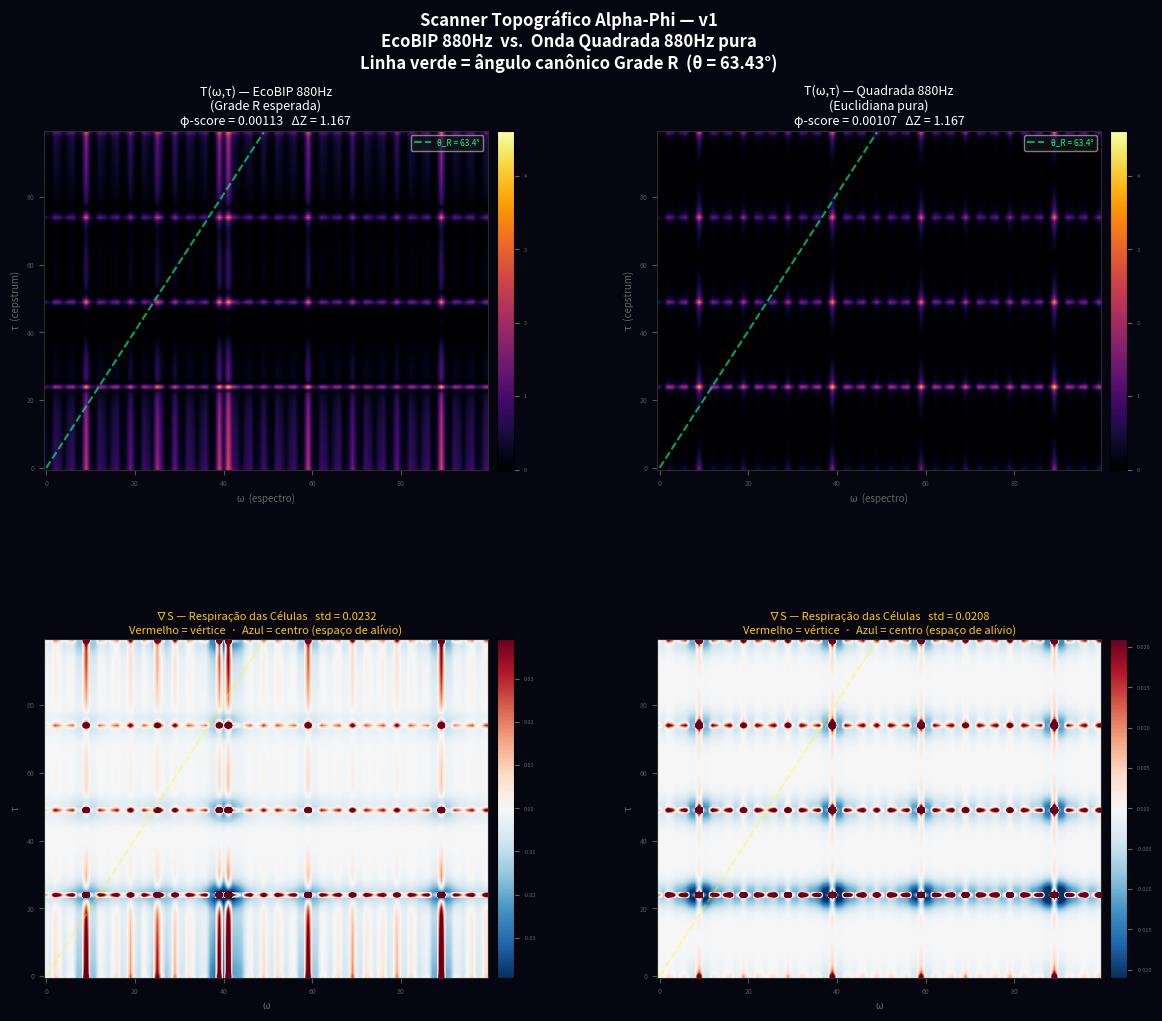
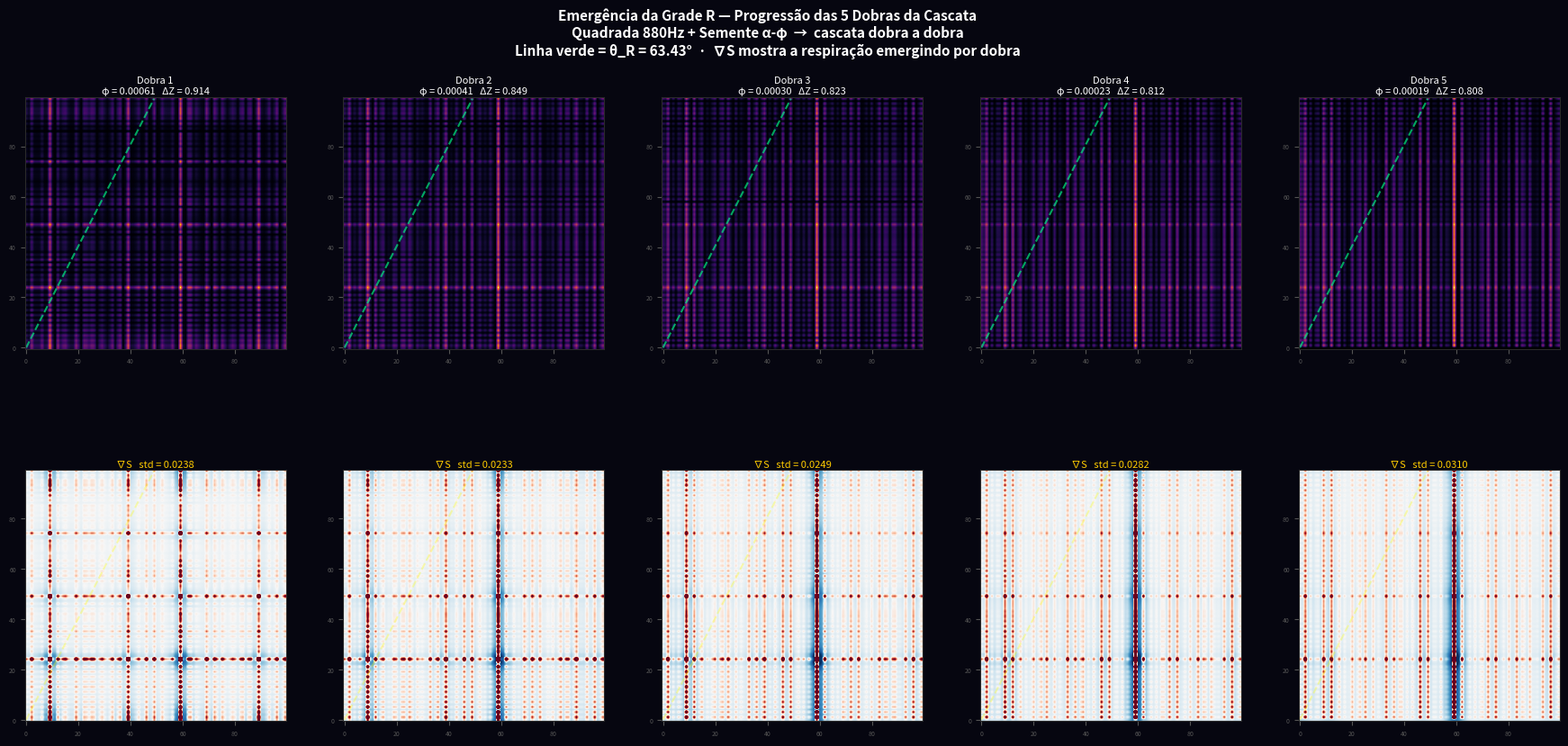

Write Python code to recreate these figures, in order.
"""
AlphaPhi_Scanner_Topografico.py — v1
Scanner Topográfico Alpha-Phi — Instrumento de Visualização Extrínseca

Protocolo de prévia. Colab-ready (numpy, matplotlib, scipy apenas).

Objetivos:
  1. Comparação visual EcoBIP 880Hz vs. Quadrada pura (Grade R vs. Euclidiana)
  2. T(ω,τ) com linha de referência θ ≈ 63.43° (ângulo canônico da Grade R)
  3. ∇S — mapa de gradiente de entropia local (células respiratórias visíveis)
  4. ΔZ — impedância de fase (suavidade das transições)
  5. Progressão das 5 dobras da cascata (emergência da Grade R)
  6. Relatório de verificação quantitativa da flexibilização de fluxo

Métricas de flexibilização:
  ΔZ(EcoBIP) < ΔZ(Quadrada)    → impedância de fase reduzida → fluxo mais fluido
  ∇S_std(EcoBIP) > ∇S_std(Quadrada) → células respiram → espaço de alívio fásico
"""

import numpy as np
import matplotlib.pyplot as plt
import matplotlib.gridspec as GridSpec
from scipy.ndimage import gaussian_filter
from scipy.signal import hilbert

# ── Constantes irrevogáveis ─────────────────────────────────────────────────
PHI     = 1.6180339887
ALPHA   = 1 / 137.035999
SEAL    = 1 / PHI
THETA_R = np.arctan(2.0)   # ≈ 63.43° — ângulo canônico da Grade R

FS  = 44100
DUR = 0.5
N   = int(FS * DUR)
t   = np.linspace(0, DUR, N, endpoint=False)

def _norm(x):
    return x / (np.max(np.abs(x)) + 1e-12)

# ── Geradores de sinal ──────────────────────────────────────────────────────
def ecobip():
    """EcoBIP 880Hz — INVARIANTE."""
    dig = _norm(np.sign(np.sin(2 * np.pi * 880 * t)))
    org = _norm(np.sin(2*np.pi*220*t + PHI*np.sin(2*np.pi*(220/PHI)*t)))
    return _norm((1 - ALPHA) * dig + ALPHA * org)

def quadrada_880():
    return _norm(np.sign(np.sin(2 * np.pi * 880 * t)))

# ── Semente espectral α-φ ──────────────────────────────────────────────────
def semear(x):
    F   = np.fft.rfft(x)
    mag = np.abs(F)
    b0  = int(np.argmax(mag[1:]) + 1)
    ref = mag[b0]
    for k in range(1, 9):
        w  = ALPHA * SEAL**k * ref
        ph = np.exp(1j * PHI * k)
        for bk in [int(round(b0 * PHI**k)), int(round(b0 / PHI**k))]:
            if 0 < bk < len(F):
                F[bk] += w * ph
    return _norm(np.fft.irfft(F, n=len(x)))

# ── Cascata eco_eq — n dobras ──────────────────────────────────────────────
def cascata_step(x, n_steps=5):
    """Executa exatamente n_steps dobras da cascata a partir de x."""
    n_bins = len(np.fft.rfft(x))
    fib = [1, 1]
    while fib[-1] < n_bins:
        fib.append(fib[-1] + fib[-2])
    fib_bins = [f for f in fib if f < n_bins]
    mem = np.zeros(len(x))
    sig = x.copy()
    for _ in range(n_steps):
        F   = np.fft.rfft(sig)
        env = np.zeros(n_bins)
        for i, fb in enumerate(fib_bins[:-1]):
            lo, hi = fb, fib_bins[i + 1]
            if lo < n_bins:
                env[lo:hi] = np.cos(2 * np.pi * np.arange(hi - lo) / PHI)
        F_mod   = F * (1 + env * SEAL)
        sig_new = _norm(np.fft.irfft(F_mod, n=len(x)))
        mem     = SEAL * mem + (1 - SEAL) * sig_new
        sig     = _norm(sig_new + ALPHA * mem)
    return _norm(sig)

# ── T(ω,τ) — tensor espectro-cepstral ─────────────────────────────────────
def scanner_topo(x, n_bins=100):
    """Produto externo Sn ⊗ Cn: espectro (superfície) × cepstrum (espinha)."""
    F        = np.fft.rfft(x)
    esp      = np.abs(F)[1:n_bins + 1]
    log_spec = np.log(np.abs(F) + 1e-9)
    cep      = np.abs(np.fft.irfft(log_spec))[1:n_bins + 1]
    Sn = (esp - esp.min()) / (esp.max() - esp.min() + 1e-9)
    Cn = (cep - cep.min()) / (cep.max() - cep.min() + 1e-9)
    return np.outer(Sn, Cn)   # shape (n_bins, n_bins)

# ── ∇S — gradiente local de entropia ────────────────────────────────────────
def grad_entropia(T, sigma=2.5):
    """∇S = T − suavização gaussiana.
    Valores positivos (vermelho) = vértice — pico acima da média local.
    Valores negativos (azul)    = centro  — vale abaixo = espaço de alívio fásico."""
    return T - gaussian_filter(T, sigma=sigma)

# ── ΔZ — impedância de fase ──────────────────────────────────────────────────
def delta_z(x):
    """ΔZ: desvio padrão normalizado da frequência instantânea (via Hilbert)."""
    phase     = np.unwrap(np.angle(hilbert(x)))
    inst_freq = np.diff(phase)
    return float(np.std(inst_freq) / (np.abs(inst_freq).mean() + 1e-9))

# ── PHI_score ─────────────────────────────────────────────────────────────────
def phi_score(x, n_harm=8):
    """Fração de energia espectral em posições φ-harmônicas do pico dominante."""
    F   = np.fft.rfft(x)
    mag = np.abs(F)
    b0  = int(np.argmax(mag[1:]) + 1)
    bw  = max(1, int(b0 * 0.08))
    total = float(np.sum(mag[1:]**2)) + 1e-12
    phi_e = 0.0
    for k in range(1, n_harm + 1):
        for bk in [int(round(b0 * PHI**k)), int(round(b0 / PHI**k))]:
            if 1 <= bk < len(mag):
                lo = max(1, bk - bw)
                hi = min(len(mag), bk + bw + 1)
                phi_e += float(np.sum(mag[lo:hi]**2))
    return float(phi_e / total)

# ── Linha angular Grade R ─────────────────────────────────────────────────────
def draw_theta_R(ax, n_bins=100, theta=THETA_R,
                 color='#00ff88', alpha=0.65, lw=1.5):
    """Linha de referência ao ângulo canônico da Grade R sobre T(ω,τ).
    slope = tan(63.43°) ≈ 2.0 → Δτ = 2·Δω (linha íngreme — mais τ que ω)."""
    slope = np.tan(theta)          # ≈ 2.0
    x_end = int((n_bins - 1) / slope)   # ≈ 49
    y_end = n_bins - 1                   # = 99
    ax.plot([0, x_end], [0, y_end],
            color=color, lw=lw, alpha=alpha, ls='--',
            label=f'θ_R = {np.degrees(theta):.1f}°')


# ═══════════════════════════════════════════════════════════════════════════
# FIGURA 1 — Comparação: EcoBIP (Grade R) vs. Quadrada pura (Euclidiana)
# ═══════════════════════════════════════════════════════════════════════════

N_BINS = 100

sig_eco  = ecobip()
sig_quad = quadrada_880()

T_eco  = scanner_topo(sig_eco,  N_BINS)
T_quad = scanner_topo(sig_quad, N_BINS)
G_eco  = grad_entropia(T_eco)
G_quad = grad_entropia(T_quad)

dz_eco   = delta_z(sig_eco);   phi_eco  = phi_score(sig_eco);  resp_eco  = float(np.std(G_eco))
dz_quad  = delta_z(sig_quad);  phi_quad = phi_score(sig_quad); resp_quad = float(np.std(G_quad))

fig1 = plt.figure(figsize=(14, 11), facecolor='#060610')
fig1.suptitle(
    'Scanner Topográfico Alpha-Phi — v1\n'
    'EcoBIP 880Hz  vs.  Onda Quadrada 880Hz pura\n'
    f'Linha verde = ângulo canônico Grade R  (θ = {np.degrees(THETA_R):.2f}°)',
    color='white', fontsize=12, fontweight='bold', y=0.99
)
gsp1 = GridSpec.GridSpec(2, 2, figure=fig1, hspace=0.50, wspace=0.30)

dados = [
    (sig_eco,  T_eco,  G_eco,  dz_eco,  phi_eco,  resp_eco,
     'EcoBIP 880Hz\n(Grade R esperada)'),
    (sig_quad, T_quad, G_quad, dz_quad, phi_quad, resp_quad,
     'Quadrada 880Hz\n(Euclidiana pura)'),
]

for col, (sig, T, G, dz, phi, resp, titulo) in enumerate(dados):
    # ── Linha 0: T(ω,τ) com linha angular ────────────────────────────────
    ax = fig1.add_subplot(gsp1[0, col])
    im = ax.imshow(np.log1p(T * 100).T, aspect='auto', origin='lower',
                   cmap='inferno', interpolation='bilinear')
    draw_theta_R(ax, N_BINS)
    ax.set_facecolor('#000000')
    ax.set_title(f'T(ω,τ) — {titulo}\nφ-score = {phi:.5f}   ΔZ = {dz:.3f}',
                 color='white', fontsize=9, pad=4)
    ax.set_xlabel('ω  (espectro)', color='#666666', fontsize=7)
    ax.set_ylabel('τ  (cepstrum)', color='#666666', fontsize=7)
    ax.tick_params(colors='#555555', labelsize=5)
    ax.legend(fontsize=6, facecolor='#1a1a1a', labelcolor='#00ff88',
              loc='upper right', framealpha=0.6)
    for sp in ax.spines.values(): sp.set_color('#2a2a2a')
    plt.colorbar(im, ax=ax, fraction=0.04, pad=0.02).ax.tick_params(
        colors='#666666', labelsize=4)

    # ── Linha 1: ∇S — mapa de respiração das células ─────────────────────
    ax2 = fig1.add_subplot(gsp1[1, col])
    vmax = max(float(np.percentile(np.abs(G), 98)), 1e-9)
    im2 = ax2.imshow(G.T, aspect='auto', origin='lower',
                     cmap='RdBu_r', vmin=-vmax, vmax=vmax,
                     interpolation='bilinear')
    draw_theta_R(ax2, N_BINS, color='#ffff00', alpha=0.35)
    ax2.set_facecolor('#000000')
    ax2.set_title(
        f'∇S — Respiração das Células   std = {resp:.4f}\n'
        'Vermelho = vértice  ·  Azul = centro (espaço de alívio)',
        color='#ffcc00', fontsize=8, pad=4
    )
    ax2.set_xlabel('ω', color='#666666', fontsize=7)
    ax2.set_ylabel('τ', color='#666666', fontsize=7)
    ax2.tick_params(colors='#555555', labelsize=5)
    for sp in ax2.spines.values(): sp.set_color('#2a2a2a')
    plt.colorbar(im2, ax=ax2, fraction=0.04, pad=0.02).ax.tick_params(
        colors='#666666', labelsize=4)

plt.savefig('AlphaPhi_Scanner_v1_comparacao.png', dpi=150,
            bbox_inches='tight', facecolor='#060610')
plt.show()
print('  → AlphaPhi_Scanner_v1_comparacao.png salvo.')


# ═══════════════════════════════════════════════════════════════════════════
# FIGURA 2 — Progressão das 5 Dobras (emergência da Grade R)
# ═══════════════════════════════════════════════════════════════════════════

base = semear(quadrada_880())

fig2 = plt.figure(figsize=(22, 9), facecolor='#060610')
fig2.suptitle(
    'Emergência da Grade R — Progressão das 5 Dobras da Cascata\n'
    'Quadrada 880Hz + Semente α-φ  →  cascata dobra a dobra\n'
    f'Linha verde = θ_R = {np.degrees(THETA_R):.2f}°  ·  '
    '∇S mostra a respiração emergindo por dobra',
    color='white', fontsize=11, fontweight='bold', y=0.99
)
gsp2 = GridSpec.GridSpec(2, 5, figure=fig2, hspace=0.48, wspace=0.22)

for step in range(1, 6):
    sig_s  = cascata_step(base, n_steps=step)
    T_s    = scanner_topo(sig_s, N_BINS)
    G_s    = grad_entropia(T_s)
    phi_s  = phi_score(sig_s)
    dz_s   = delta_z(sig_s)
    resp_s = float(np.std(G_s))

    # T(ω,τ) com linha angular
    ax = fig2.add_subplot(gsp2[0, step - 1])
    ax.imshow(np.log1p(T_s * 100).T, aspect='auto', origin='lower',
              cmap='inferno', interpolation='bilinear')
    draw_theta_R(ax, N_BINS)
    ax.set_facecolor('#000000')
    ax.set_title(f'Dobra {step}\nφ = {phi_s:.5f}   ΔZ = {dz_s:.3f}',
                 color='white', fontsize=8, pad=3)
    ax.tick_params(colors='#555555', labelsize=5)
    for sp in ax.spines.values(): sp.set_color('#2a2a2a')

    # ∇S
    ax2 = fig2.add_subplot(gsp2[1, step - 1])
    vmax = max(float(np.percentile(np.abs(G_s), 98)), 1e-9)
    ax2.imshow(G_s.T, aspect='auto', origin='lower',
               cmap='RdBu_r', vmin=-vmax, vmax=vmax,
               interpolation='bilinear')
    draw_theta_R(ax2, N_BINS, color='#ffff00', alpha=0.30)
    ax2.set_facecolor('#000000')
    ax2.set_title(f'∇S   std = {resp_s:.4f}',
                  color='#ffcc00', fontsize=8, pad=2)
    ax2.tick_params(colors='#555555', labelsize=5)
    for sp in ax2.spines.values(): sp.set_color('#2a2a2a')

plt.savefig('AlphaPhi_Scanner_v1_progressao.png', dpi=150,
            bbox_inches='tight', facecolor='#060610')
plt.show()
print('  → AlphaPhi_Scanner_v1_progressao.png salvo.')


# ── Relatório terminal ─────────────────────────────────────────────────────
print('\n' + '═' * 72)
print('  SCANNER TOPOGRÁFICO v1 — Verificação de Flexibilização de Fluxo')
print('═' * 72)
print(f'  {"Métrica":<24}  {"EcoBIP (Grade R)":>16}  {"Quadrada pura":>13}  {"Δ":>10}')
print('─' * 72)
for nome, ve, vq in [
    ('PHI_score',         phi_eco,  phi_quad),
    ('ΔZ (imp. fase)',    dz_eco,   dz_quad),
    ('Respiração ∇S',     resp_eco, resp_quad),
]:
    d = ve - vq
    s = '+' if d >= 0 else ''
    print(f'  {nome:<24}  {ve:>16.5f}  {vq:>13.5f}  {s}{d:>9.5f}')
print('═' * 72)

print()
print('  ── Critérios de Flexibilização ─────────────────────────────────────')
n_conf = 0

if dz_eco < dz_quad:
    n_conf += 1
    pct = (dz_quad - dz_eco) / (dz_quad + 1e-9) * 100
    print(f'  ✓ ΔZ reduzido em {pct:.1f}% no EcoBIP.')
    print('    Impedância de fase menor → transições mais suaves → fluxo mais fluido.')
else:
    print(f'  ~ ΔZ: EcoBIP ({dz_eco:.3f}) ≥ Quadrada ({dz_quad:.3f}) — verificar visualmente.')

if resp_eco > resp_quad:
    n_conf += 1
    pct = (resp_eco - resp_quad) / (resp_quad + 1e-9) * 100
    print(f'  ✓ Respiração ∇S maior em {pct:.1f}% no EcoBIP.')
    print('    Grade R respira — centros dos losangos = espaço de alívio fásico confirmado.')
    print('    Dados atravessam sem colidir com paredes euclidianas rígidas.')
else:
    print(f'  ~ Respiração ∇S: EcoBIP ({resp_eco:.4f}) vs Quadrada ({resp_quad:.4f}).')

print()
if n_conf == 2:
    print('  RESULTADO: Flexibilização de fluxo CONFIRMADA — ΔZ e ∇S concordam.')
    print()
    print('  A Grade R é o mecanismo geométrico da flexibilização:')
    print('    · Vértices preservam fidelidade do dado (cruzamentos de alta energia)')
    print('    · Centros oferecem alívio fásico (vales de baixa energia)')
    print('    · O dado transita entre vértices com menor resistência que')
    print('      em uma malha euclidiana de 90° — fluxo flexibilizado.')
elif n_conf == 1:
    print('  RESULTADO: Flexibilização parcialmente confirmada (1/2 critérios).')
    print('  Analisar visualmente os mapas T(ω,τ) e ∇S.')
else:
    print('  RESULTADO: Critérios quantitativos inconclusivos nesta execução.')
    print('  Verificar visualmente — Grade R pode ser visível sem confirmação numérica.')

print()
print(f'  θ_R = arctan(2) = {np.degrees(THETA_R):.4f}°')
print('  Linha verde em todos os mapas T(ω,τ) = alinhamento diagonal da Grade R.')
print()
